Dataset: SorghumWeedDataset_Classification (GitHub, JustinaMichael/SorghumWeedDataset_Classification). Classes: sorghum, grass, broad leaf weed.

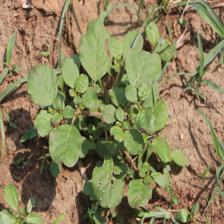
Label: broad leaf weed

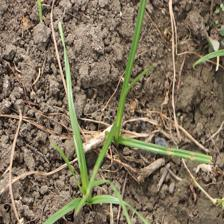
Label: grass

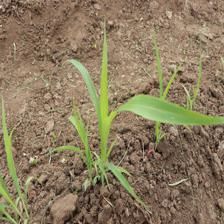
Label: sorghum

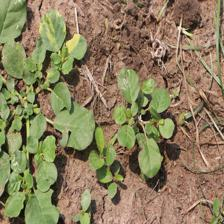
Label: broad leaf weed

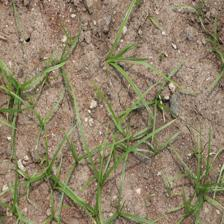
Label: grass

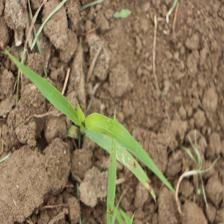
Label: sorghum
